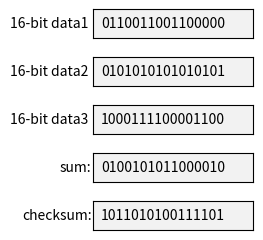

Here is the Python script that generated this plot:
import matplotlib.pyplot as plt
from matplotlib.widgets import TextBox

# UDP data
list=['0110011001100000','0101010101010101','1000111100001100']

length=len(list)

values=[]
for num in list:
    values.append(int(num,2))

sum1=0
for j in values:
    sum1= sum1+ j

# wraparound
ov=int('1'+'0'*16,2)
if(sum1>=ov):
    sum=bin(sum1%ov+1)[2:]
else:
    sum=bin(sum1)[2:]

# fill 0
if(len(sum)<16):
    sum='0'*(16-len(sum))+ sum
print("sum:",sum)

# sum → checksum
checksum=''
for char in sum:
    if (char=='0'):
        checksum=checksum+'1'
    else:
        checksum=checksum+'0'
print("checksum:",checksum)

check_value=int(checksum,2)
if (sum1 >= ov):
    result = bin( (sum1 + check_value)% ov + 1)[2:]
else:
    result = bin(sum1 + check_value)[2:]
print("result:",result)

# check if result equals 111111111111111
if(result=='1'*16):
    print("check success!")


# plot
axbox=[]
text_box=[]
for ii in range(length):
    axbox.append(plt.axes([0.4, 0.75-ii*0.1, 0.25, 0.06]))
    text_box.append(TextBox(axbox[ii], '16-bit data'+str(ii+1)+' ', initial=list[ii]))
axbox1 = plt.axes([0.4, 0.75-length*0.1, 0.25, 0.06])
text_box1 = TextBox(axbox1, 'sum:', sum)
axbox2 = plt.axes([0.4, 0.65-length*0.1, 0.25, 0.06])
text_box2 = TextBox(axbox2, 'checksum:', checksum)

plt.show()